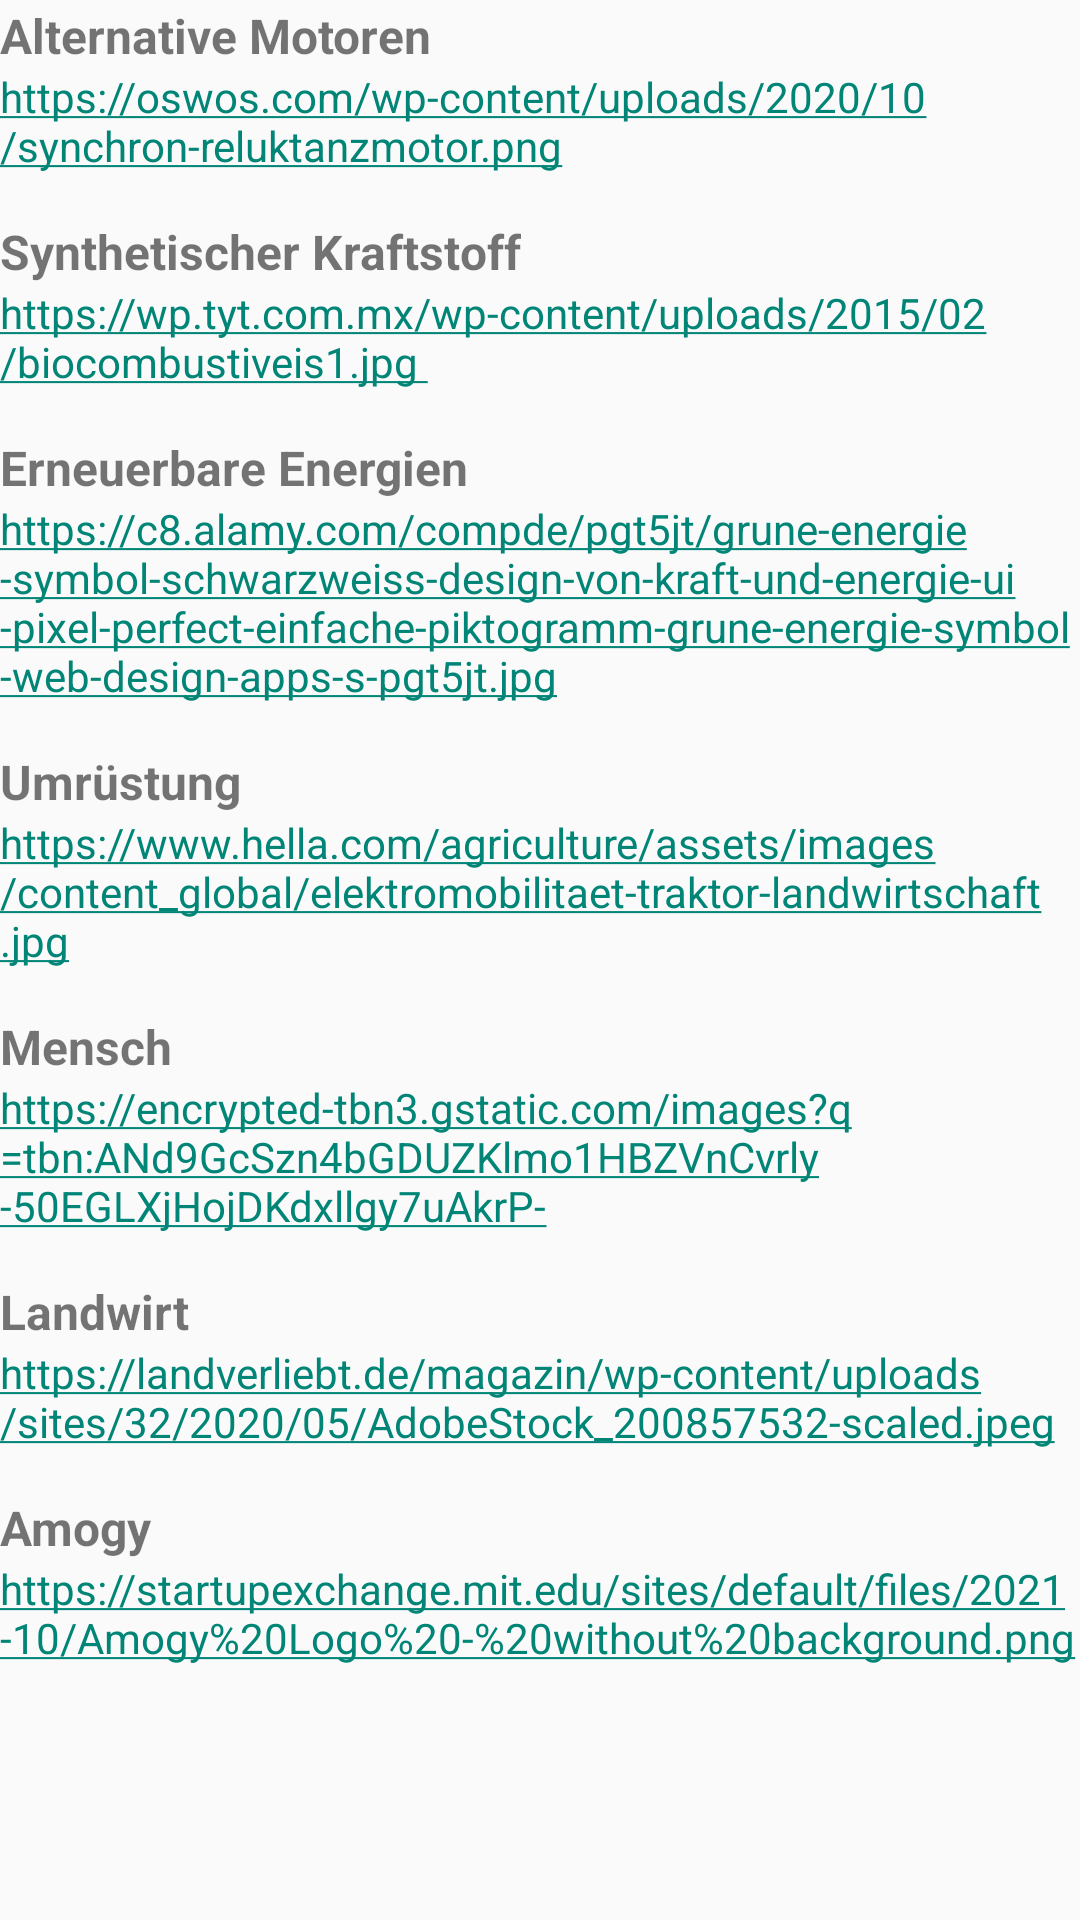

The Android layout XML behind this screen, and the referenced resources:
<!-- AndroidManifest.xml: application theme Theme.AppCompat.Light.NoActionBar -->
<!-- res/layout/activity_src.xml -->
<?xml version="1.0" encoding="utf-8"?>
<android.support.constraint.ConstraintLayout xmlns:android="http://schemas.android.com/apk/res/android"
    xmlns:tools="http://schemas.android.com/tools"
    android:layout_width="match_parent"
    android:layout_height="match_parent"
    tools:context=".Src">

    <ScrollView
        android:layout_width="match_parent"
        android:layout_height="match_parent"
        android:fillViewport="true">

        <LinearLayout
            android:layout_width="match_parent"
            android:layout_height="wrap_content"
            android:orientation="vertical">

            <TextView
                android:id="@+id/src1"
                android:layout_width="wrap_content"
                android:layout_height="wrap_content"
                android:textStyle="bold"
                android:textSize="16sp"
                android:layout_marginTop="1dp"
                android:text="@string/alternative_motoren" />

            <TextView
                android:id="@+id/firstsrc"
                android:layout_width="wrap_content"
                android:layout_height="wrap_content"
                android:text="@string/thirdLink" />

            <TextView
                android:id="@+id/src2"
                android:layout_width="wrap_content"
                android:layout_height="wrap_content"
                android:textStyle="bold"
                android:textSize="16sp"
                android:layout_marginTop="15dp"
                android:text="@string/synthetischer_kraftstoff" />

            <TextView
                android:id="@+id/secondsrc"
                android:layout_width="wrap_content"
                android:layout_height="wrap_content"
                android:text="@string/fourthLink" />

            <TextView
                android:id="@+id/src3"
                android:layout_width="wrap_content"
                android:layout_height="wrap_content"
                android:textStyle="bold"
                android:textSize="16sp"
                android:layout_marginTop="15dp"
                android:text="@string/erneuerbare_energien" />

            <TextView
                android:id="@+id/thirdsrc"
                android:layout_width="wrap_content"
                android:layout_height="wrap_content"
                android:text="@string/fifthLink" />

            <TextView
                android:id="@+id/src4"
                android:layout_width="wrap_content"
                android:layout_height="wrap_content"
                android:layout_marginTop="15dp"
                android:textStyle="bold"
                android:textSize="16sp"
                android:text="@string/umr_stung" />

            <TextView
                android:id="@+id/fourthsrc"
                android:layout_width="wrap_content"
                android:layout_height="wrap_content"
                android:text="@string/sixthLink" />

            <TextView
                android:id="@+id/src5"
                android:layout_width="wrap_content"
                android:layout_height="wrap_content"
                android:textStyle="bold"
                android:textSize="16sp"
                android:layout_marginTop="15dp"
                android:text="@string/mensch" />

            <TextView
                android:id="@+id/fifthsrc"
                android:layout_width="wrap_content"
                android:layout_height="wrap_content"
                android:text="@string/seventhLink" />

            <TextView
                android:id="@+id/src6"
                android:layout_width="wrap_content"
                android:layout_height="wrap_content"
                android:textStyle="bold"
                android:textSize="16sp"
                android:layout_marginTop="15dp"
                android:text="@string/landwirt" />

            <TextView
                android:id="@+id/sixthsrc"
                android:layout_width="wrap_content"
                android:layout_height="wrap_content"
                android:text="@string/eightLink" />

            <TextView
                android:id="@+id/src7"
                android:layout_width="wrap_content"
                android:layout_height="wrap_content"
                android:textStyle="bold"
                android:textSize="16sp"
                android:layout_marginTop="15dp"
                android:text="@string/amogy" />

            <TextView
                android:id="@+id/seventhsrc"
                android:layout_width="wrap_content"
                android:layout_height="wrap_content"
                android:text="@string/ninthLink" />
        </LinearLayout>
    </ScrollView>


</android.support.constraint.ConstraintLayout>
<!-- resources referenced by this layout -->
<resources>
  <string name="alternative_motoren">Alternative Motoren</string>
  <string name="amogy">Amogy</string>
  <string name="eightLink"><a href="https://landverliebt.de/magazin/wp-content/uploads/sites/32/2020/05/AdobeStock_200857532-scaled.jpeg">https://landverliebt.de/magazin/wp-content/uploads/sites/32/2020/05/AdobeStock_200857532-scaled.jpeg</a></string>
  <string name="erneuerbare_energien">Erneuerbare Energien</string>
  <string name="fifthLink"><a href="https://c8.alamy.com/compde/pgt5jt/grune-energie-symbol-schwarzweiss-design-von-kraft-und-energie-ui-pixel-perfect-einfache-piktogramm-grune-energie-symbol-web-design-apps-s-pgt5jt.jpg">https://c8.alamy.com/compde/pgt5jt/grune-energie-symbol-schwarzweiss-design-von-kraft-und-energie-ui-pixel-perfect-einfache-piktogramm-grune-energie-symbol-web-design-apps-s-pgt5jt.jpg</a></string>
  <string name="fourthLink"><a href="https://wp.tyt.com.mx/wp-content/uploads/2015/02/biocombustiveis1.jpg ">https://wp.tyt.com.mx/wp-content/uploads/2015/02/biocombustiveis1.jpg </a></string>
  <string name="landwirt">Landwirt</string>
  <string name="mensch">Mensch</string>
  <string name="ninthLink"><a href="https://startupexchange.mit.edu/sites/default/files/2021-10/Amogy%20Logo%20-%20without%20background.png">https://startupexchange.mit.edu/sites/default/files/2021-10/Amogy%20Logo%20-%20without%20background.png</a></string>
  <string name="seventhLink"><a href="https://encrypted-tbn3.gstatic.com/images?q=tbn:ANd9GcSzn4bGDUZKlmo1HBZVnCvrly-50EGLXjHojDKdxllgy7uAkrP-">https://encrypted-tbn3.gstatic.com/images?q=tbn:ANd9GcSzn4bGDUZKlmo1HBZVnCvrly-50EGLXjHojDKdxllgy7uAkrP-</a></string>
  <string name="sixthLink"><a href="https://www.hella.com/agriculture/assets/images/content_global/elektromobilitaet-traktor-landwirtschaft.jpg">https://www.hella.com/agriculture/assets/images/content_global/elektromobilitaet-traktor-landwirtschaft.jpg</a></string>
  <string name="synthetischer_kraftstoff">Synthetischer Kraftstoff</string>
  <string name="thirdLink"><a href="https://oswos.com/wp-content/uploads/2020/10/synchron-reluktanzmotor.png">https://oswos.com/wp-content/uploads/2020/10/synchron-reluktanzmotor.png</a></string>
  <string name="umr_stung">Umrüstung</string>
</resources>
